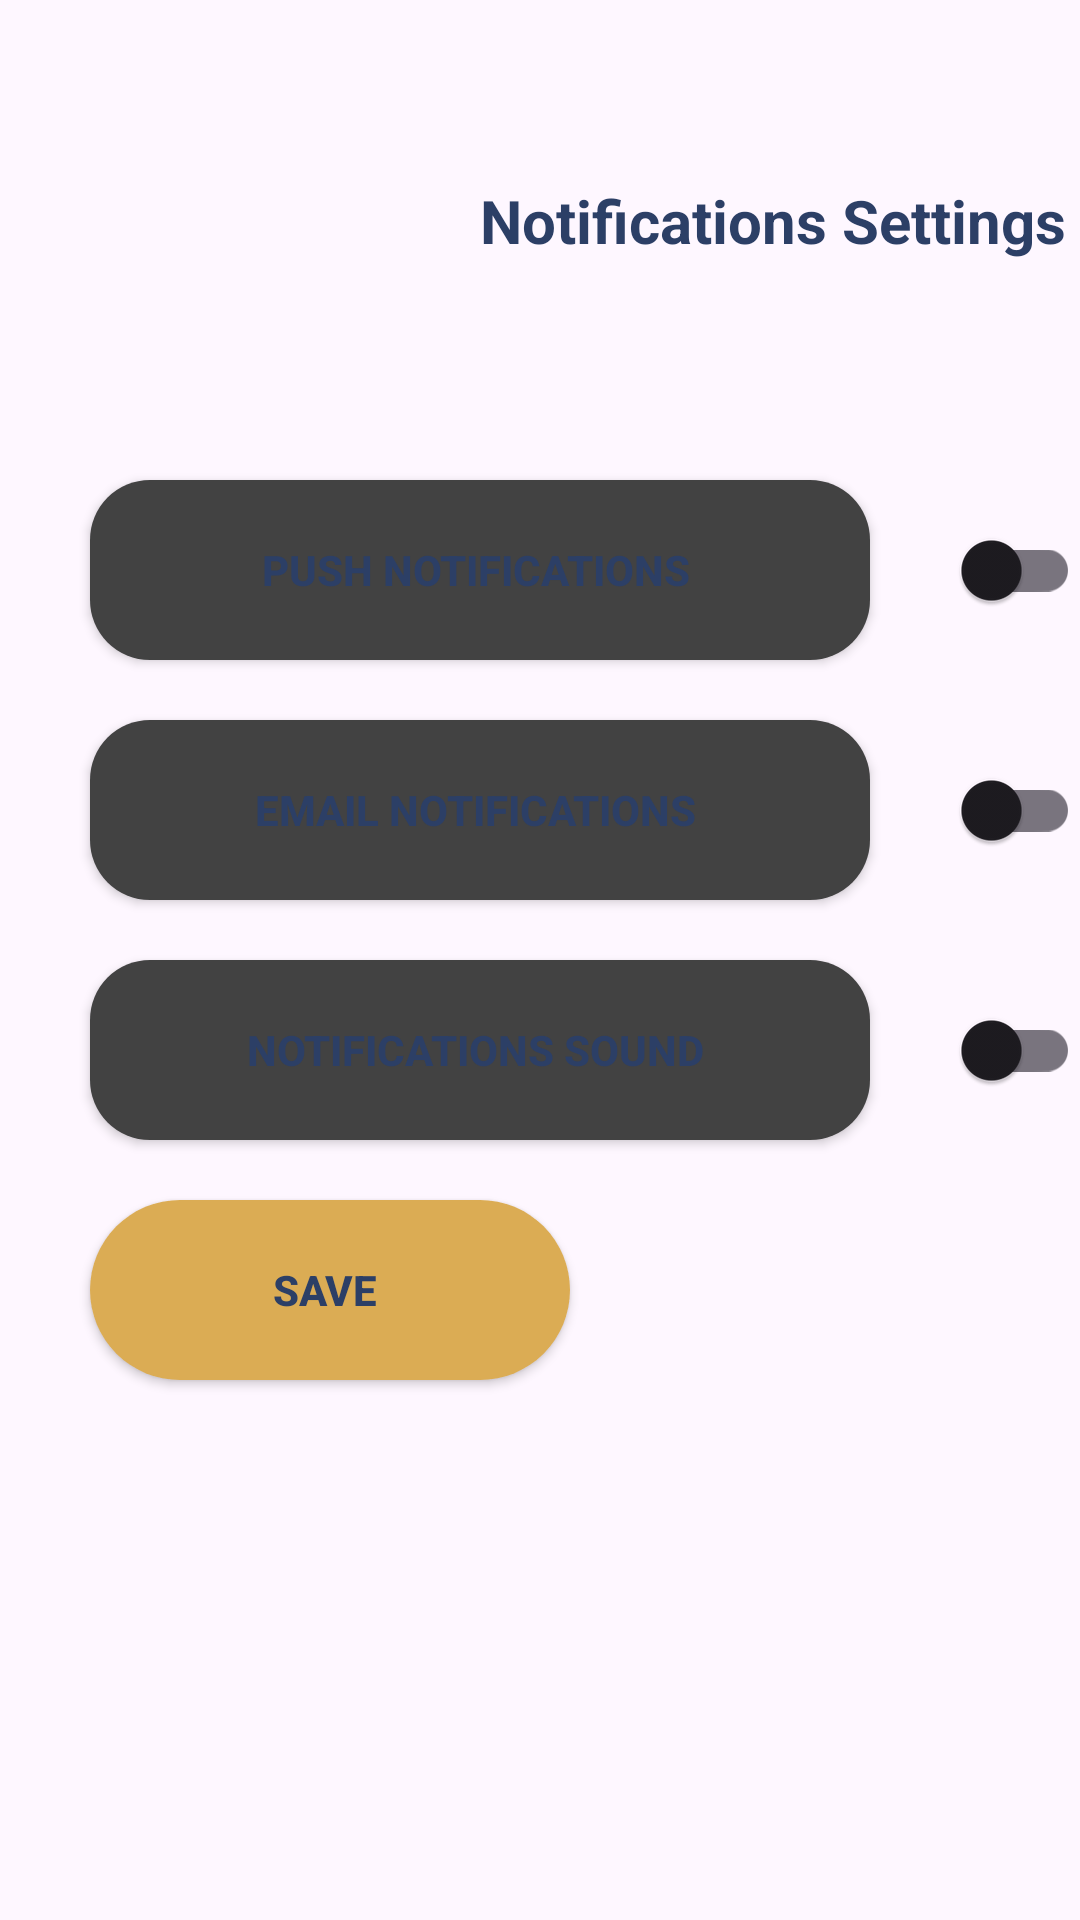

Android layout source for this screen:
<!-- AndroidManifest.xml: application theme Theme.Project -->
<!-- res/layout/fragment_notifications.xml -->
<?xml version="1.0" encoding="utf-8"?>
<FrameLayout xmlns:android="http://schemas.android.com/apk/res/android"
    xmlns:tools="http://schemas.android.com/tools"
    android:layout_width="match_parent"
    android:layout_height="match_parent"
    tools:context=".notifications">

    
    <Button
        android:id="@+id/back"
        android:layout_width="40dp"
        android:layout_height="40dp"
        android:background="@drawable/baseline_arrow_back_24"
        android:layout_marginTop="55dp"
        android:layout_marginLeft="20dp"

        />

    <TextView
        android:layout_width="210dp"
        android:layout_height="60dp"
        android:text="Notifications Settings"
        android:textSize="20sp"
        android:layout_marginLeft="160dp"
        android:layout_marginTop="60dp"
        android:textColor="@color/bleu2"
        android:textStyle="bold"/>

    <androidx.appcompat.widget.SwitchCompat
        android:layout_width="70dp"
        android:layout_height="60dp"
        android:layout_marginTop="160dp"
        android:layout_marginLeft="290dp"
        />
    <androidx.appcompat.widget.AppCompatButton
        android:layout_width="260dp"
        android:layout_height="60dp"
        android:layout_marginLeft="30dp"
        android:layout_marginTop="160dp"
        android:text="Push Notifications "
        android:textStyle="bold"
        android:background="@drawable/button"
        android:textColor="@color/bleu2"/>
    <androidx.appcompat.widget.SwitchCompat
        android:layout_width="70dp"
        android:layout_height="60dp"
        android:layout_marginTop="240dp"
        android:layout_marginLeft="290dp"
        />
    <androidx.appcompat.widget.AppCompatButton
        android:layout_width="260dp"
        android:layout_height="60dp"
        android:layout_marginLeft="30dp"
        android:layout_marginTop="240dp"
        android:text="Email Notifications "
        android:textStyle="bold"
        android:background="@drawable/button"
        android:textColor="@color/bleu2"/>

    <androidx.appcompat.widget.SwitchCompat
        android:layout_width="70dp"
        android:layout_height="60dp"
        android:layout_marginTop="320dp"
        android:layout_marginLeft="290dp"
        />
    <androidx.appcompat.widget.AppCompatButton
        android:layout_width="260dp"
        android:layout_height="60dp"
        android:layout_marginLeft="30dp"
        android:layout_marginTop="320dp"
        android:text="Notifications Sound "
        android:textStyle="bold"
        android:background="@drawable/button"
        android:textColor="@color/bleu2"/>
    <androidx.appcompat.widget.AppCompatButton
        android:id="@+id/save"
        android:layout_width="160dp"
        android:layout_height="60dp"
        android:layout_marginLeft="30dp"
        android:layout_marginTop="400dp"
        android:text="Save "
        android:textStyle="bold"
        android:background="@drawable/butt"
        android:textColor="@color/bleu2"/>







</FrameLayout>
<!-- resources referenced by this layout -->
<resources>
  <color name="bleu2">#2c3f66</color>
  <!-- drawable butt (drawable) -->
  <?xml version="1.0" encoding="utf-8"?>
  <shape xmlns:android="http://schemas.android.com/apk/res/android"
      android:shape="rectangle">
      <solid android:color="@color/gold"/>
      <corners android:radius="50dp"/>
  </shape>
  <!-- drawable button (drawable) -->
  <?xml version="1.0" encoding="utf-8"?>
  <shape xmlns:android="http://schemas.android.com/apk/res/android"
      android:shape="rectangle">
      <solid android:color="@color/cardview_dark_background"/>
       <corners android:radius="20dp"/>
  
  </shape>
  <style name="Theme.Project" parent="Base.Theme.Project" />
  <color name="gold">#dbac54</color>
  <style name="Base.Theme.Project" parent="Theme.Material3.DayNight.NoActionBar">
          
          
      </style>
</resources>
